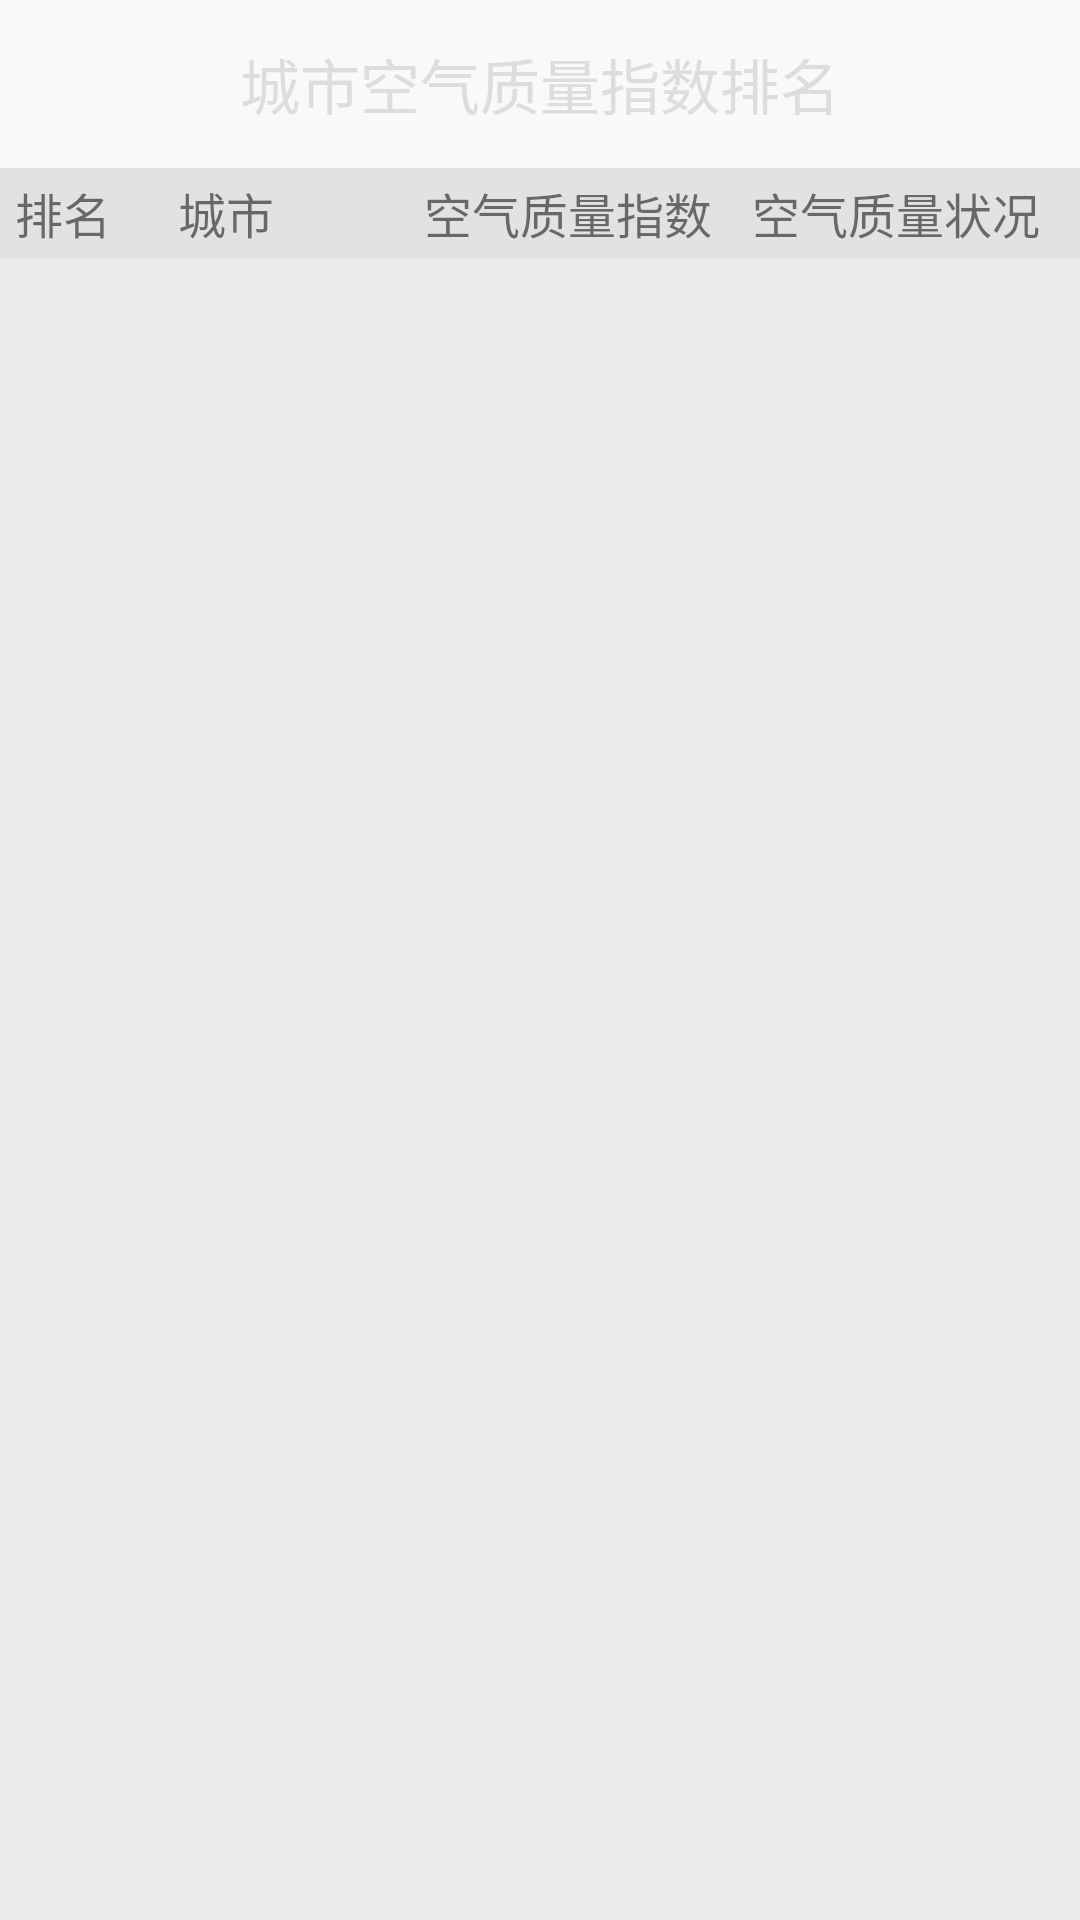

Android layout source for this screen:
<!-- AndroidManifest.xml: application theme AppTheme -->
<!-- res/layout/activity_rank.xml -->
<?xml version="1.0" encoding="utf-8"?>
<LinearLayout xmlns:android="http://schemas.android.com/apk/res/android"
    android:layout_width="match_parent"
    android:layout_height="match_parent"
    android:fitsSystemWindows="true"
    android:background="@color/colorPrimaryBackground"
    android:orientation="vertical">

    <android.support.v7.widget.Toolbar
        android:id="@+id/toolbar_rank"
        android:layout_width="match_parent"
        android:layout_height="?attr/actionBarSize"
        android:background="#10EAEAEA"
        android:popupTheme="@style/AppTheme.PopupOverlay"
        android:theme="@style/AppTheme.AppBarOverlay">

        <TextView
            android:id="@+id/title_rank"
            android:layout_width="wrap_content"
            android:layout_height="wrap_content"
            android:layout_gravity="center"
            android:text="城市空气质量指数排名"
            android:textColor="#ddd"
            android:textSize="20sp" />
    </android.support.v7.widget.Toolbar>

    <LinearLayout
        android:layout_width="match_parent"
        android:layout_height="30dp"
        android:gravity="center_vertical"
        android:orientation="horizontal"
        android:background="#E0E0E0E0">

        <TextView
            android:layout_width="0dp"
            android:layout_height="wrap_content"
            android:layout_weight="2"
            android:layout_marginLeft="5dp"
            android:text="排名"
            android:textSize="16sp"/>

        <TextView
            android:layout_width="0dp"
            android:layout_height="wrap_content"
            android:layout_weight="3"
            android:text="城市"
            android:textSize="16sp"/>

        <TextView
            android:layout_width="0dp"
            android:layout_height="wrap_content"
            android:layout_weight="4"
            android:text="空气质量指数"
            android:textSize="16sp"/>

        <TextView
            android:layout_width="0dp"
            android:layout_height="wrap_content"
            android:layout_weight="4"
            android:text="空气质量状况"
            android:textSize="16sp"/>
    </LinearLayout>

    <android.support.v7.widget.RecyclerView
        android:id="@+id/recycler_view"
        android:layout_width="match_parent"
        android:layout_height="match_parent"
        android:background="#E0EAEAEA"/>

</LinearLayout>
<!-- resources referenced by this layout -->
<resources>
  <style name="AppTheme.AppBarOverlay" parent="ThemeOverlay.AppCompat.Dark.ActionBar" />
  <style name="AppTheme.PopupOverlay" parent="ThemeOverlay.AppCompat.Light" />
  <style name="AppTheme" parent="Theme.AppCompat.Light.NoActionBar">
          
          <item name="colorPrimary">@color/colorPrimary</item>
          <item name="colorPrimaryDark">@color/colorPrimaryDark</item>
          <item name="colorAccent">@color/colorAccent</item>
          <item name="windowActionBar">false</item>
      </style>
  <color name="colorPrimary">#3F51B5</color>
  <color name="colorPrimaryDark">#303F9F</color>
  <color name="colorAccent">#FF4081</color>
</resources>
